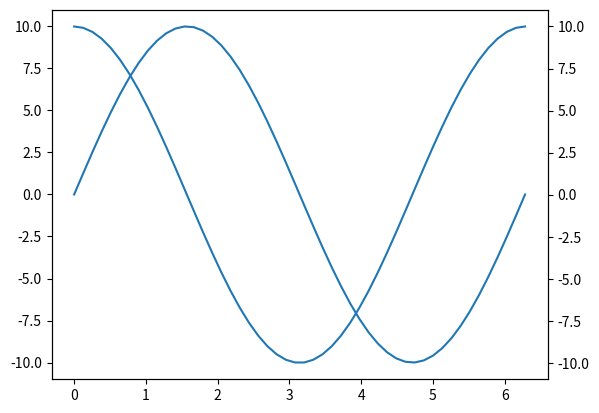

The matplotlib source for this figure:
import matplotlib.pyplot as p
import numpy as np

x = np.linspace(0, 2*np.pi)
y = [10*np.sin(val) for val in x]
y2 = [10*np.cos(val) for val in x]
fig, ax = p.subplots()
ax.plot(x, y)

ax1 = ax.twinx()
ax1.plot(x, y2)

p.show()
